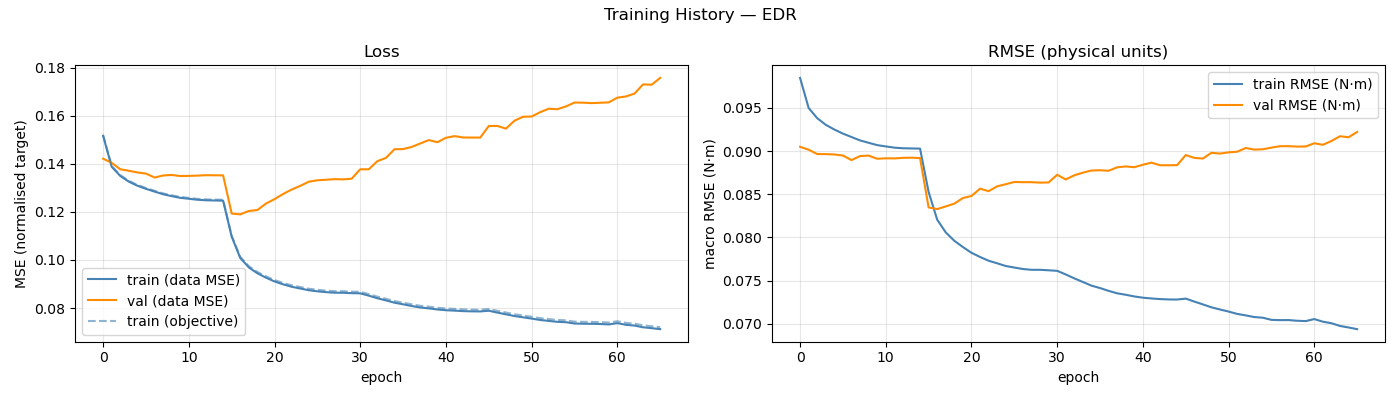

Values plotted in this chart, from the file beside it:
epoch, train_loss, val_loss, train_rmse, val_rmse, train_loss_obj, mean_abs_delta_g, mean_frob_delta_M, mean_abs_delta_C_qd, mean_abs_delta_tau_f
1, 0.1516, 0.1421, 0.09847, 0.0905, 0.1519, 9.23026686e-02, 5.27987918e-04, 1.56620190e-04, 9.16966447e-02
2, 0.1388, 0.1404, 0.09499, 0.09016, 0.1391, 1.09901750e-01, 5.27766033e-04, 1.56702934e-04, 1.07541601e-01
3, 0.135, 0.1377, 0.09381, 0.08965, 0.1353, 1.15873986e-01, 5.27887709e-04, 1.56904896e-04, 1.09081673e-01
4, 0.1326, 0.1371, 0.09304, 0.08965, 0.1329, 1.20025024e-01, 5.28093510e-04, 1.56985764e-04, 1.09351829e-01
5, 0.1309, 0.1364, 0.09249, 0.0896, 0.1312, 1.23427328e-01, 5.27918050e-04, 1.56861424e-04, 1.09255048e-01
6, 0.1296, 0.1359, 0.09202, 0.08948, 0.1299, 1.25589299e-01, 5.27907625e-04, 1.56935375e-04, 1.08944129e-01
7, 0.1284, 0.1343, 0.09162, 0.08895, 0.1288, 1.27180677e-01, 5.28140270e-04, 1.56626142e-04, 1.09214806e-01
8, 0.1273, 0.1351, 0.09123, 0.08942, 0.1277, 1.29005499e-01, 5.27980685e-04, 1.56780968e-04, 1.09336525e-01
9, 0.1265, 0.1354, 0.09096, 0.08947, 0.1269, 1.30171403e-01, 5.27861605e-04, 1.56926832e-04, 1.09488011e-01
10, 0.1258, 0.1349, 0.09069, 0.08911, 0.1262, 1.31408361e-01, 5.27893800e-04, 1.56718227e-04, 1.09685215e-01
11, 0.1255, 0.135, 0.09053, 0.08916, 0.1258, 1.31657385e-01, 5.27828469e-04, 1.57041210e-04, 1.09982482e-01
12, 0.125, 0.1351, 0.09039, 0.08915, 0.1254, 1.32453097e-01, 5.27994548e-04, 1.56732786e-04, 1.09990839e-01
13, 0.1248, 0.1353, 0.09032, 0.08921, 0.1252, 1.32579427e-01, 5.28052364e-04, 1.56804914e-04, 1.10262905e-01
14, 0.1247, 0.1352, 0.0903, 0.08923, 0.1251, 1.32588932e-01, 5.27704552e-04, 1.56798490e-04, 1.10270605e-01
15, 0.1247, 0.1352, 0.09028, 0.08919, 0.125, 1.33169118e-01, 5.27911117e-04, 1.56753092e-04, 1.10263353e-01
16, 0.1097, 0.1193, 0.08525, 0.08347, 0.1101, 1.40371522e-01, 1.61615423e-01, 6.22081759e-02, 9.59775880e-02
17, 0.1008, 0.119, 0.08205, 0.08328, 0.1013, 1.51275779e-01, 1.86201731e-01, 9.52333243e-02, 7.68969147e-02
18, 0.09689, 0.1204, 0.08057, 0.08359, 0.09741, 1.59932391e-01, 1.95777203e-01, 1.05558270e-01, 6.93891552e-02
19, 0.09445, 0.1208, 0.07961, 0.08391, 0.095, 1.66187038e-01, 2.01341421e-01, 1.10994043e-01, 6.50633651e-02
20, 0.09262, 0.1235, 0.07888, 0.08456, 0.09319, 1.70839812e-01, 2.03892317e-01, 1.14560333e-01, 6.28876292e-02
21, 0.09105, 0.1253, 0.07822, 0.0848, 0.09164, 1.74975035e-01, 2.07458242e-01, 1.17326000e-01, 6.16002415e-02
22, 0.08985, 0.1274, 0.07773, 0.08564, 0.09045, 1.77884223e-01, 2.09721472e-01, 1.18835905e-01, 6.07023702e-02
23, 0.08883, 0.1293, 0.0773, 0.08535, 0.08944, 1.79931749e-01, 2.10391317e-01, 1.20415166e-01, 5.96664902e-02
24, 0.08812, 0.1308, 0.077, 0.08591, 0.08874, 1.81894223e-01, 2.12697856e-01, 1.21702606e-01, 5.95794720e-02
25, 0.0874, 0.1326, 0.07669, 0.08616, 0.08802, 1.83100999e-01, 2.13158200e-01, 1.22305917e-01, 5.93558833e-02
26, 0.08695, 0.1331, 0.07651, 0.08641, 0.08757, 1.84056104e-01, 2.12611507e-01, 1.23015426e-01, 5.95218273e-02
27, 0.0866, 0.1334, 0.07634, 0.0864, 0.08723, 1.84602775e-01, 2.14156625e-01, 1.23288778e-01, 5.92927544e-02
28, 0.08637, 0.1336, 0.07625, 0.08639, 0.087, 1.85241266e-01, 2.15008885e-01, 1.23580571e-01, 5.91742151e-02
29, 0.08635, 0.1335, 0.07624, 0.08634, 0.08698, 1.85291710e-01, 2.14346213e-01, 1.23689209e-01, 5.92909913e-02
30, 0.08618, 0.1338, 0.07619, 0.08636, 0.08681, 1.85490299e-01, 2.14911104e-01, 1.23713384e-01, 5.93120924e-02
31, 0.0861, 0.1377, 0.07613, 0.08725, 0.08675, 1.86542775e-01, 2.15589188e-01, 1.24328692e-01, 5.94054848e-02
32, 0.08514, 0.1377, 0.07571, 0.08671, 0.08579, 1.88480483e-01, 2.15933917e-01, 1.25923604e-01, 5.94016392e-02
33, 0.08406, 0.1411, 0.07525, 0.08719, 0.08473, 1.90495151e-01, 2.18077310e-01, 1.27172385e-01, 5.97117078e-02
34, 0.08317, 0.1425, 0.07484, 0.0875, 0.08385, 1.92381794e-01, 2.19039384e-01, 1.27925984e-01, 5.98838449e-02
35, 0.08221, 0.1461, 0.07441, 0.08774, 0.08289, 1.94236216e-01, 2.20985306e-01, 1.29072932e-01, 5.95835547e-02
36, 0.08154, 0.1461, 0.07413, 0.08778, 0.08223, 1.95795037e-01, 2.21835820e-01, 1.29979477e-01, 5.97450974e-02
37, 0.08084, 0.147, 0.07381, 0.08771, 0.08154, 1.96955718e-01, 2.23221803e-01, 1.30663235e-01, 5.97571717e-02
38, 0.08022, 0.1485, 0.07352, 0.08812, 0.08092, 1.98227602e-01, 2.22778932e-01, 1.31123664e-01, 5.97228029e-02
39, 0.07985, 0.1499, 0.07336, 0.08822, 0.08056, 1.99647938e-01, 2.24577045e-01, 1.31646251e-01, 5.95758120e-02
40, 0.0794, 0.149, 0.07316, 0.08813, 0.08011, 1.99748864e-01, 2.24893363e-01, 1.32030754e-01, 5.93831630e-02
41, 0.07908, 0.1508, 0.07302, 0.08842, 0.07979, 2.00483979e-01, 2.25330660e-01, 1.32275023e-01, 5.93101621e-02
42, 0.07891, 0.1515, 0.07293, 0.08865, 0.07963, 2.00729485e-01, 2.26181905e-01, 1.32357090e-01, 5.94807478e-02
43, 0.07871, 0.151, 0.07285, 0.08836, 0.07943, 2.01483868e-01, 2.25897281e-01, 1.32806732e-01, 5.92140282e-02
44, 0.07861, 0.1509, 0.07281, 0.08835, 0.07933, 2.01507336e-01, 2.26201691e-01, 1.32708556e-01, 5.91842192e-02
45, 0.07857, 0.1509, 0.0728, 0.08837, 0.0793, 2.01345951e-01, 2.26920000e-01, 1.32830781e-01, 5.92228672e-02
46, 0.07887, 0.1557, 0.07291, 0.08954, 0.07959, 2.01868546e-01, 2.26458493e-01, 1.32943834e-01, 5.90855512e-02
47, 0.07809, 0.1558, 0.07257, 0.08921, 0.07882, 2.03237259e-01, 2.27102410e-01, 1.33350765e-01, 5.91072406e-02
48, 0.07739, 0.1546, 0.07224, 0.08913, 0.07813, 2.04963048e-01, 2.28684963e-01, 1.34046611e-01, 5.85427838e-02
49, 0.07666, 0.1579, 0.0719, 0.0898, 0.07741, 2.06520974e-01, 2.29078865e-01, 1.34801302e-01, 5.81358465e-02
50, 0.07613, 0.1596, 0.07165, 0.08971, 0.07688, 2.07797605e-01, 2.30182490e-01, 1.35288460e-01, 5.75326841e-02
51, 0.07559, 0.1597, 0.07141, 0.08985, 0.07636, 2.09082954e-01, 2.31638126e-01, 1.35820158e-01, 5.75008693e-02
52, 0.07501, 0.1615, 0.07114, 0.08992, 0.07578, 2.10345424e-01, 2.32164816e-01, 1.36362262e-01, 5.75641136e-02
53, 0.07463, 0.1629, 0.07097, 0.09035, 0.0754, 2.10892405e-01, 2.32522450e-01, 1.36671489e-01, 5.68650276e-02
54, 0.07425, 0.1627, 0.07078, 0.09017, 0.07503, 2.11922305e-01, 2.33948447e-01, 1.36896084e-01, 5.67569212e-02
55, 0.07409, 0.1639, 0.0707, 0.09021, 0.07487, 2.11816221e-01, 2.32639460e-01, 1.37028738e-01, 5.70207608e-02
56, 0.07354, 0.1655, 0.07045, 0.0904, 0.07433, 2.12718436e-01, 2.33872121e-01, 1.37136615e-01, 5.69131731e-02
57, 0.07346, 0.1654, 0.07042, 0.09056, 0.07424, 2.13392105e-01, 2.35276930e-01, 1.37572812e-01, 5.66886521e-02
58, 0.07343, 0.1653, 0.07042, 0.09057, 0.07421, 2.13307077e-01, 2.34837592e-01, 1.37549201e-01, 5.65989303e-02
59, 0.07335, 0.1654, 0.07034, 0.09052, 0.07413, 2.13626573e-01, 2.35352775e-01, 1.37684441e-01, 5.67016651e-02
60, 0.07317, 0.1656, 0.07031, 0.09053, 0.07396, 2.13511744e-01, 2.34897209e-01, 1.37690548e-01, 5.66802574e-02
... 6 more rows
